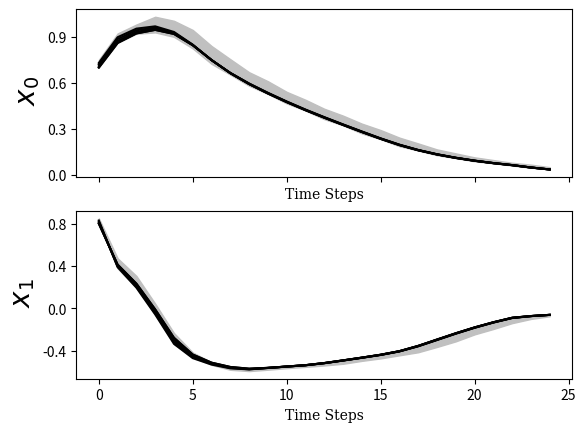

This chart was generated by the following Python code:
import matplotlib.pyplot as plt
from matplotlib.ticker import MaxNLocator
time_scale = []
time_scale.append(0)
time_scale.append(1)
time_scale.append(2)
time_scale.append(3)
time_scale.append(4)
time_scale.append(5)
time_scale.append(6)
time_scale.append(7)
time_scale.append(8)
time_scale.append(9)
time_scale.append(10)
time_scale.append(11)
time_scale.append(12)
time_scale.append(13)
time_scale.append(14)
time_scale.append(15)
time_scale.append(16)
time_scale.append(17)
time_scale.append(18)
time_scale.append(19)
time_scale.append(20)
time_scale.append(21)
time_scale.append(22)
time_scale.append(23)
time_scale.append(24)
y_0_0 = []
y_0_0.append(0.720000)
y_0_0.append(0.885388)
y_0_0.append(0.943431)
y_0_0.append(0.960946)
y_0_0.append(0.927440)
y_0_0.append(0.847511)
y_0_0.append(0.747819)
y_0_0.append(0.663753)
y_0_0.append(0.593910)
y_0_0.append(0.533157)
y_0_0.append(0.476636)
y_0_0.append(0.423866)
y_0_0.append(0.374531)
y_0_0.append(0.327189)
y_0_0.append(0.281004)
y_0_0.append(0.236295)
y_0_0.append(0.195266)
y_0_0.append(0.161027)
y_0_0.append(0.133279)
y_0_0.append(0.110546)
y_0_0.append(0.091722)
y_0_0.append(0.076029)
y_0_0.append(0.062892)
y_0_0.append(0.047246)
y_0_0.append(0.034470)
y_0_1 = []
y_0_1.append(0.820000)
y_0_1.append(0.396971)
y_0_1.append(0.207991)
y_0_1.append(-0.041709)
y_0_1.append(-0.316446)
y_0_1.append(-0.458678)
y_0_1.append(-0.524280)
y_0_1.append(-0.561522)
y_0_1.append(-0.574622)
y_0_1.append(-0.561986)
y_0_1.append(-0.549018)
y_0_1.append(-0.536470)
y_0_1.append(-0.516775)
y_0_1.append(-0.491577)
y_0_1.append(-0.465626)
y_0_1.append(-0.438545)
y_0_1.append(-0.405110)
y_0_1.append(-0.356002)
y_0_1.append(-0.296717)
y_0_1.append(-0.237050)
y_0_1.append(-0.181740)
y_0_1.append(-0.132525)
y_0_1.append(-0.089911)
y_0_1.append(-0.072540)
y_0_1.append(-0.061036)
y_1_0 = []
y_1_0.append(0.700000)
y_1_0.append(0.860644)
y_1_0.append(0.922740)
y_1_0.append(0.945925)
y_1_0.append(0.919281)
y_1_0.append(0.845448)
y_1_0.append(0.749122)
y_1_0.append(0.663081)
y_1_0.append(0.591974)
y_1_0.append(0.530556)
y_1_0.append(0.474162)
y_1_0.append(0.421553)
y_1_0.append(0.372326)
y_1_0.append(0.325030)
y_1_0.append(0.278899)
y_1_0.append(0.234303)
y_1_0.append(0.193495)
y_1_0.append(0.159599)
y_1_0.append(0.132118)
y_1_0.append(0.109589)
y_1_0.append(0.090926)
y_1_0.append(0.075365)
y_1_0.append(0.062335)
y_1_0.append(0.046946)
y_1_0.append(0.034241)
y_1_1 = []
y_1_1.append(0.800000)
y_1_1.append(0.413430)
y_1_1.append(0.233637)
y_1_1.append(-0.009616)
y_1_1.append(-0.277639)
y_1_1.append(-0.435690)
y_1_1.append(-0.512233)
y_1_1.append(-0.552804)
y_1_1.append(-0.568987)
y_1_1.append(-0.561094)
y_1_1.append(-0.548430)
y_1_1.append(-0.535643)
y_1_1.append(-0.515612)
y_1_1.append(-0.490396)
y_1_1.append(-0.464419)
y_1_1.append(-0.437176)
y_1_1.append(-0.403368)
y_1_1.append(-0.353418)
y_1_1.append(-0.293918)
y_1_1.append(-0.234369)
y_1_1.append(-0.179313)
y_1_1.append(-0.130404)
y_1_1.append(-0.088085)
y_1_1.append(-0.072083)
y_1_1.append(-0.060810)
y_2_0 = []
y_2_0.append(0.730000)
y_2_0.append(0.897760)
y_2_0.append(0.953985)
y_2_0.append(0.968913)
y_2_0.append(0.932224)
y_2_0.append(0.849444)
y_2_0.append(0.748523)
y_2_0.append(0.665261)
y_2_0.append(0.595933)
y_2_0.append(0.535080)
y_2_0.append(0.478435)
y_2_0.append(0.425546)
y_2_0.append(0.376131)
y_2_0.append(0.328756)
y_2_0.append(0.282531)
y_2_0.append(0.237741)
y_2_0.append(0.196551)
y_2_0.append(0.162062)
y_2_0.append(0.134122)
y_2_0.append(0.111240)
y_2_0.append(0.092299)
y_2_0.append(0.076512)
y_2_0.append(0.063297)
y_2_0.append(0.047464)
y_2_0.append(0.034636)
y_2_1 = []
y_2_1.append(0.830000)
y_2_1.append(0.389732)
y_2_1.append(0.196438)
y_2_1.append(-0.056474)
y_2_1.append(-0.334492)
y_2_1.append(-0.469489)
y_2_1.append(-0.530011)
y_2_1.append(-0.565883)
y_2_1.append(-0.575314)
y_2_1.append(-0.562448)
y_2_1.append(-0.549434)
y_2_1.append(-0.537063)
y_2_1.append(-0.517617)
y_2_1.append(-0.492433)
y_2_1.append(-0.466503)
y_2_1.append(-0.439538)
y_2_1.append(-0.406373)
y_2_1.append(-0.357876)
y_2_1.append(-0.298749)
y_2_1.append(-0.238996)
y_2_1.append(-0.183501)
y_2_1.append(-0.134069)
y_2_1.append(-0.091239)
y_2_1.append(-0.072873)
y_2_1.append(-0.061200)
y_3_0 = []
y_3_0.append(0.700000)
y_3_0.append(0.860644)
y_3_0.append(0.922740)
y_3_0.append(0.945925)
y_3_0.append(0.919281)
y_3_0.append(0.845448)
y_3_0.append(0.749122)
y_3_0.append(0.663081)
y_3_0.append(0.591974)
y_3_0.append(0.530556)
y_3_0.append(0.474162)
y_3_0.append(0.421553)
y_3_0.append(0.372326)
y_3_0.append(0.325030)
y_3_0.append(0.278899)
y_3_0.append(0.234303)
y_3_0.append(0.193495)
y_3_0.append(0.159599)
y_3_0.append(0.132118)
y_3_0.append(0.109589)
y_3_0.append(0.090926)
y_3_0.append(0.075365)
y_3_0.append(0.062335)
y_3_0.append(0.046946)
y_3_0.append(0.034241)
y_3_1 = []
y_3_1.append(0.800000)
y_3_1.append(0.413430)
y_3_1.append(0.233637)
y_3_1.append(-0.009616)
y_3_1.append(-0.277639)
y_3_1.append(-0.435690)
y_3_1.append(-0.512233)
y_3_1.append(-0.552804)
y_3_1.append(-0.568987)
y_3_1.append(-0.561094)
y_3_1.append(-0.548430)
y_3_1.append(-0.535643)
y_3_1.append(-0.515612)
y_3_1.append(-0.490396)
y_3_1.append(-0.464419)
y_3_1.append(-0.437176)
y_3_1.append(-0.403368)
y_3_1.append(-0.353418)
y_3_1.append(-0.293918)
y_3_1.append(-0.234369)
y_3_1.append(-0.179313)
y_3_1.append(-0.130404)
y_3_1.append(-0.088085)
y_3_1.append(-0.072083)
y_3_1.append(-0.060810)
y_4_0 = []
y_4_0.append(0.710000)
y_4_0.append(0.873016)
y_4_0.append(0.933084)
y_4_0.append(0.953448)
y_4_0.append(0.923403)
y_4_0.append(0.846544)
y_4_0.append(0.748528)
y_4_0.append(0.663480)
y_4_0.append(0.593009)
y_4_0.append(0.531998)
y_4_0.append(0.475535)
y_4_0.append(0.422837)
y_4_0.append(0.373550)
y_4_0.append(0.326229)
y_4_0.append(0.280067)
y_4_0.append(0.235409)
y_4_0.append(0.194478)
y_4_0.append(0.160392)
y_4_0.append(0.132763)
y_4_0.append(0.110120)
y_4_0.append(0.091368)
y_4_0.append(0.075734)
y_4_0.append(0.062645)
y_4_0.append(0.047113)
y_4_0.append(0.034368)
y_4_1 = []
y_4_1.append(0.810000)
y_4_1.append(0.405200)
y_4_1.append(0.220868)
y_4_1.append(-0.025519)
y_4_1.append(-0.296891)
y_4_1.append(-0.447104)
y_4_1.append(-0.518336)
y_4_1.append(-0.557231)
y_4_1.append(-0.572333)
y_4_1.append(-0.561601)
y_4_1.append(-0.548757)
y_4_1.append(-0.536103)
y_4_1.append(-0.516257)
y_4_1.append(-0.491051)
y_4_1.append(-0.465089)
y_4_1.append(-0.437936)
y_4_1.append(-0.404335)
y_4_1.append(-0.354852)
y_4_1.append(-0.295472)
y_4_1.append(-0.235858)
y_4_1.append(-0.180661)
y_4_1.append(-0.131581)
y_4_1.append(-0.089099)
y_4_1.append(-0.072337)
y_4_1.append(-0.060936)
y_upper_0 = []
y_upper_0.append(0.750000)
y_upper_0.append(0.922504)
y_upper_0.append(0.980849)
y_upper_0.append(1.031538)
y_upper_0.append(1.005117)
y_upper_0.append(0.945258)
y_upper_0.append(0.840598)
y_upper_0.append(0.754318)
y_upper_0.append(0.669403)
y_upper_0.append(0.610583)
y_upper_0.append(0.541151)
y_upper_0.append(0.489408)
y_upper_0.append(0.430851)
y_upper_0.append(0.385721)
y_upper_0.append(0.333625)
y_upper_0.append(0.291664)
y_upper_0.append(0.242235)
y_upper_0.append(0.204314)
y_upper_0.append(0.165319)
y_upper_0.append(0.139259)
y_upper_0.append(0.113420)
y_upper_0.append(0.095811)
y_upper_0.append(0.078025)
y_upper_0.append(0.065756)
y_upper_0.append(0.049247)
y_upper_1 = []
y_upper_1.append(0.850000)
y_upper_1.append(0.473121)
y_upper_1.append(0.306263)
y_upper_1.append(0.044614)
y_upper_1.append(-0.232743)
y_upper_1.append(-0.416444)
y_upper_1.append(-0.507244)
y_upper_1.append(-0.551644)
y_upper_1.append(-0.566247)
y_upper_1.append(-0.560672)
y_upper_1.append(-0.539004)
y_upper_1.append(-0.534657)
y_upper_1.append(-0.510002)
y_upper_1.append(-0.488949)
y_upper_1.append(-0.459126)
y_upper_1.append(-0.435498)
y_upper_1.append(-0.394913)
y_upper_1.append(-0.350247)
y_upper_1.append(-0.281778)
y_upper_1.append(-0.231080)
y_upper_1.append(-0.168955)
y_upper_1.append(-0.127802)
y_upper_1.append(-0.080468)
y_upper_1.append(-0.071520)
y_upper_1.append(-0.058787)
y_lower_0 = []
y_lower_0.append(0.700000)
y_lower_0.append(0.860643)
y_lower_0.append(0.920840)
y_lower_0.append(0.929332)
y_lower_0.append(0.900465)
y_lower_0.append(0.824595)
y_lower_0.append(0.723995)
y_lower_0.append(0.653467)
y_lower_0.append(0.580965)
y_lower_0.append(0.527241)
y_lower_0.append(0.465525)
y_lower_0.append(0.418713)
y_lower_0.append(0.362776)
y_lower_0.append(0.322384)
y_lower_0.append(0.269688)
y_lower_0.append(0.231860)
y_lower_0.append(0.186066)
y_lower_0.append(0.157850)
y_lower_0.append(0.127216)
y_lower_0.append(0.108415)
y_lower_0.append(0.087559)
y_lower_0.append(0.074549)
y_lower_0.append(0.059932)
y_lower_0.append(0.045878)
y_lower_0.append(0.036719)
y_lower_1 = []
y_lower_1.append(0.800000)
y_lower_1.append(0.378416)
y_lower_1.append(0.193222)
y_lower_1.append(-0.059319)
y_lower_1.append(-0.338239)
y_lower_1.append(-0.461798)
y_lower_1.append(-0.532837)
y_lower_1.append(-0.579374)
y_lower_1.append(-0.591628)
y_lower_1.append(-0.578579)
y_lower_1.append(-0.563920)
y_lower_1.append(-0.551929)
y_lower_1.append(-0.538462)
y_lower_1.append(-0.522548)
y_lower_1.append(-0.495090)
y_lower_1.append(-0.471741)
y_lower_1.append(-0.442624)
y_lower_1.append(-0.413732)
y_lower_1.append(-0.363579)
y_lower_1.append(-0.310844)
y_lower_1.append(-0.245048)
y_lower_1.append(-0.194136)
y_lower_1.append(-0.138906)
y_lower_1.append(-0.099302)
y_lower_1.append(-0.073916)
fig, (ax_0,ax_1) = plt.subplots( 2 , 1 , sharex = True)
ax_0.plot(time_scale, y_0_0 , color =  'black'  ) 
ax_0.plot(time_scale, y_1_0 , color =  'black'  ) 
ax_0.plot(time_scale, y_2_0 , color =  'black'  ) 
ax_0.plot(time_scale, y_3_0 , color =  'black'  ) 
ax_0.plot(time_scale, y_4_0 , color =  'black'  ) 
ax_0.fill_between(time_scale, y_lower_0, y_upper_0 , color =  'silver'  ) 
ax_0.set_ylabel( ' $ x_0 $ ' , family =  'serif'   , fontsize = 10 + 10 )
ax_0.set_xlabel('Time Steps' , family =  'serif'  , fontsize = 10)
ax_0.yaxis.set_major_locator(MaxNLocator(4))
ax_1.plot(time_scale, y_0_1 , color =  'black'  ) 
ax_1.plot(time_scale, y_1_1 , color =  'black'  ) 
ax_1.plot(time_scale, y_2_1 , color =  'black'  ) 
ax_1.plot(time_scale, y_3_1 , color =  'black'  ) 
ax_1.plot(time_scale, y_4_1 , color =  'black'  ) 
ax_1.fill_between(time_scale, y_lower_1, y_upper_1 , color =  'silver'  ) 
ax_1.set_ylabel( ' $ x_1 $ ' , family =  'serif'   , fontsize = 10 + 10 )
ax_1.set_xlabel('Time Steps' , family =  'serif'  , fontsize = 10)
ax_1.yaxis.set_major_locator(MaxNLocator(4))
plt.savefig(  'Sherlock_System_Traces' )
